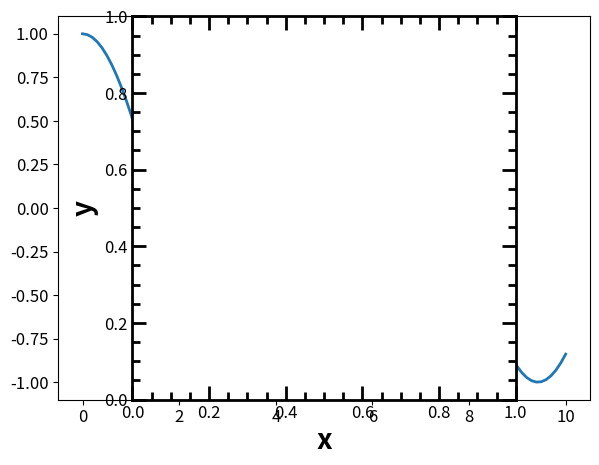
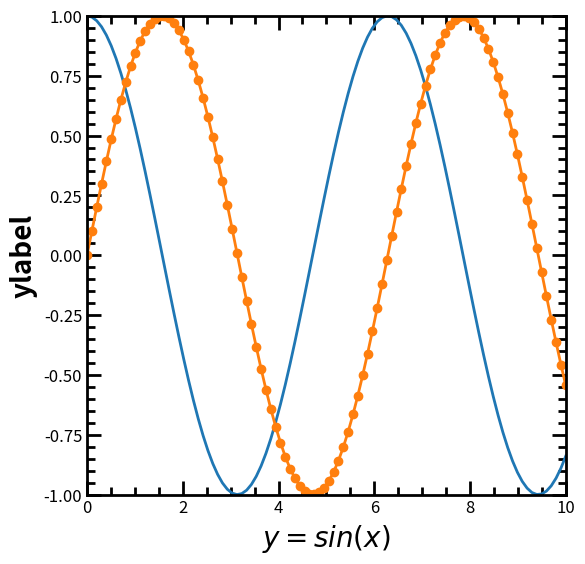
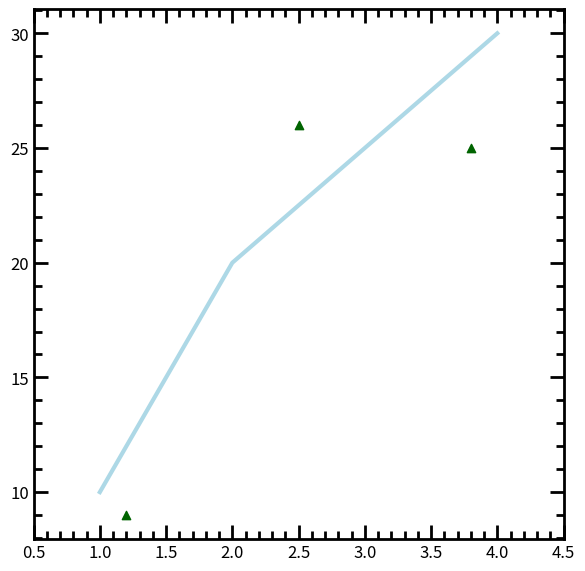

Python code for these plots, in order:
# -*- coding: utf-8 -*-
"""
Created on Sun Apr 15 17:30:54 2018

@author: yuguangyang
"""

import numpy as np
import matplotlib.pyplot as plt
import matplotlib

def set_pubAll():
    matplotlib.rcParams.update({'font.size': 14})
    matplotlib.rc('axes', linewidth=2)
    matplotlib.rcParams['xtick.major.size'] = 6
    matplotlib.rcParams['xtick.major.width'] = 2
    matplotlib.rcParams['xtick.minor.size'] = 3
    matplotlib.rcParams['xtick.minor.width'] = 1
    matplotlib.rcParams['xtick.minor.visible'] = False
    matplotlib.rcParams['xtick.direction'] = 'in'
    matplotlib.rcParams['font.weight'] = 'bold'
    matplotlib.rcParams['ytick.major.size'] = 6
    matplotlib.rcParams['ytick.major.width'] = 2
    matplotlib.rcParams['ytick.minor.size'] = 3
    matplotlib.rcParams['ytick.minor.width'] = 1
    matplotlib.rcParams['ytick.minor.visible'] = False
    matplotlib.rcParams['ytick.direction'] = 'in'
    matplotlib.rcParams['legend.fontsize'] = 'small'
    matplotlib.rcParams.update({'figure.autolayout': True})
def set_pub():
#    plt.rc('font', weight='bold')    # bold fonts are easier to see
    plt.rc('xtick', labelsize=12)     # tick labels bigger
    plt.rc('ytick', labelsize=12)     # tick labels bigger
    plt.rc('lines', lw=2, color='k') # thicker black lines (no budget for color!)
    #rc('grid', c='0.5', ls='-', lw=0.5)  # solid gray grid lines
    plt.rc('savefig', dpi=300)       # higher res outputs
    
def polish(ax):
    plt.tight_layout()
    ax.set_aspect(1./ax.get_data_ratio())
    ax.minorticks_on()
    # adjusting linewidth of axes
    # https://stackoverflow.com/questions/2553521/setting-axes-linewidth-without-changing-the-rcparams-global-dict
    for axis in ['top','bottom','left','right']: 
      ax.spines[axis].set_linewidth(2)
    # We change the fontsize of minor ticks label 
    ax.tick_params(axis='both',which='both',top=True,right=True,direction='in')
    ax.tick_params(axis='both', which='major',length=10,width=2)
    ax.tick_params(axis='both', which='minor',length=6,width=2)    


if __name__=='__main__':
    set_pub()
    plt.close('all')
    x = np.linspace(0,10,100)
    y = np.cos(x)
    z = np.sin(x)
    
    fig1 = plt.figure(1)
    plt.plot(x,y,linewidth=2)
    ax = plt.axes()
    
    ax.set_xlabel('x',fontsize=20,fontweight='bold')
    ax.set_ylabel('y',fontsize=20,fontweight='bold')
    
    polish(ax)
    plt.savefig('demo.pdf')
    
    
    #ax = fig.add_subplot(111,aspect='equal')
    #ax = fig.add_subplot(111,aspect=1.0)
    #ax.set_aspect('equal')
    #plt.axes().set_aspect('equal')
    
    
    #fig2 = plt.figure(3)
    #ax1 = fig2.add_axes()
    #ax1.plot(x,y)
    
    #fig, ax = plt.subplots()
    fig = plt.figure(10,figsize=(6,6))
    ax = fig.add_subplot(111)
    ax.plot(x,y)
    ax.plot(x,z,marker='o')
    ax.set(xlim=[0,10],ylim=[-1,1])
    #ax.set(title="An example axes",ylabel='Y_label',xlabel='X_label')
    ax.set_xlabel('$y=sin(x)$',fontsize=20,fontweight='bold')
    ax.set_ylabel('ylabel',fontsize=20,fontweight='bold')
    polish(ax)
    
    
    plt.savefig('demo2.pdf')
    
    
    fig = plt.figure(figsize=(6,6))
    ax = fig.add_subplot(111)
    ax.plot([1, 2, 3, 4], [10, 20, 25, 30], color='lightblue', linewidth=3)
    ax.scatter([0.3, 3.8, 1.2, 2.5], [11, 25, 9, 26], color='darkgreen', marker='^')
    ax.set_xlim(0.5, 4.5)
    polish(ax)
    plt.show()
